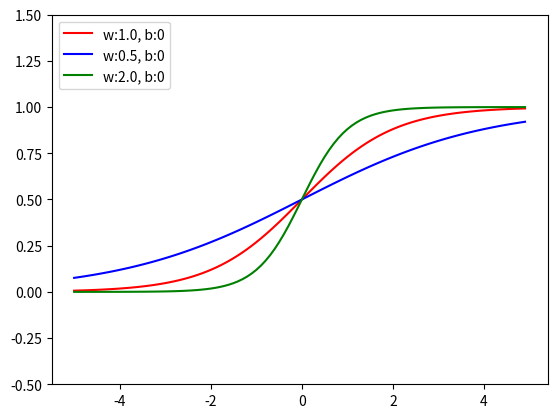

Write Python code to recreate this figure.
# Neuron에 있어 weight와 bias가 미치는 영향을 살펴보자

import numpy as np
import matplotlib.pyplot as plt

def sigmoid(x):
  return 1 / (1 + np.exp(-x))

def neuron(x, w, b):
   return sigmoid(w * x - b)

x = np.arange(-5, 5, 0.1) 

# Red Line: weight=1, bias=0
y = neuron(x, 1, 0)
plt.plot(x, y, color="r", label='w:1.0, b:0') 

# Blue Line: weight=0.5, bias=0
y = neuron(x, 0.5, 0)
plt.plot(x, y, color="b", label='w:0.5, b:0')

# Green Line: weight=2, bias=0
y = neuron(x, 2, 0)
plt.plot(x, y, color="g", label='w:2.0, b:0') 

plt.ylim(-0.5, 1.5) 
plt.legend(loc='upper left')
plt.show()